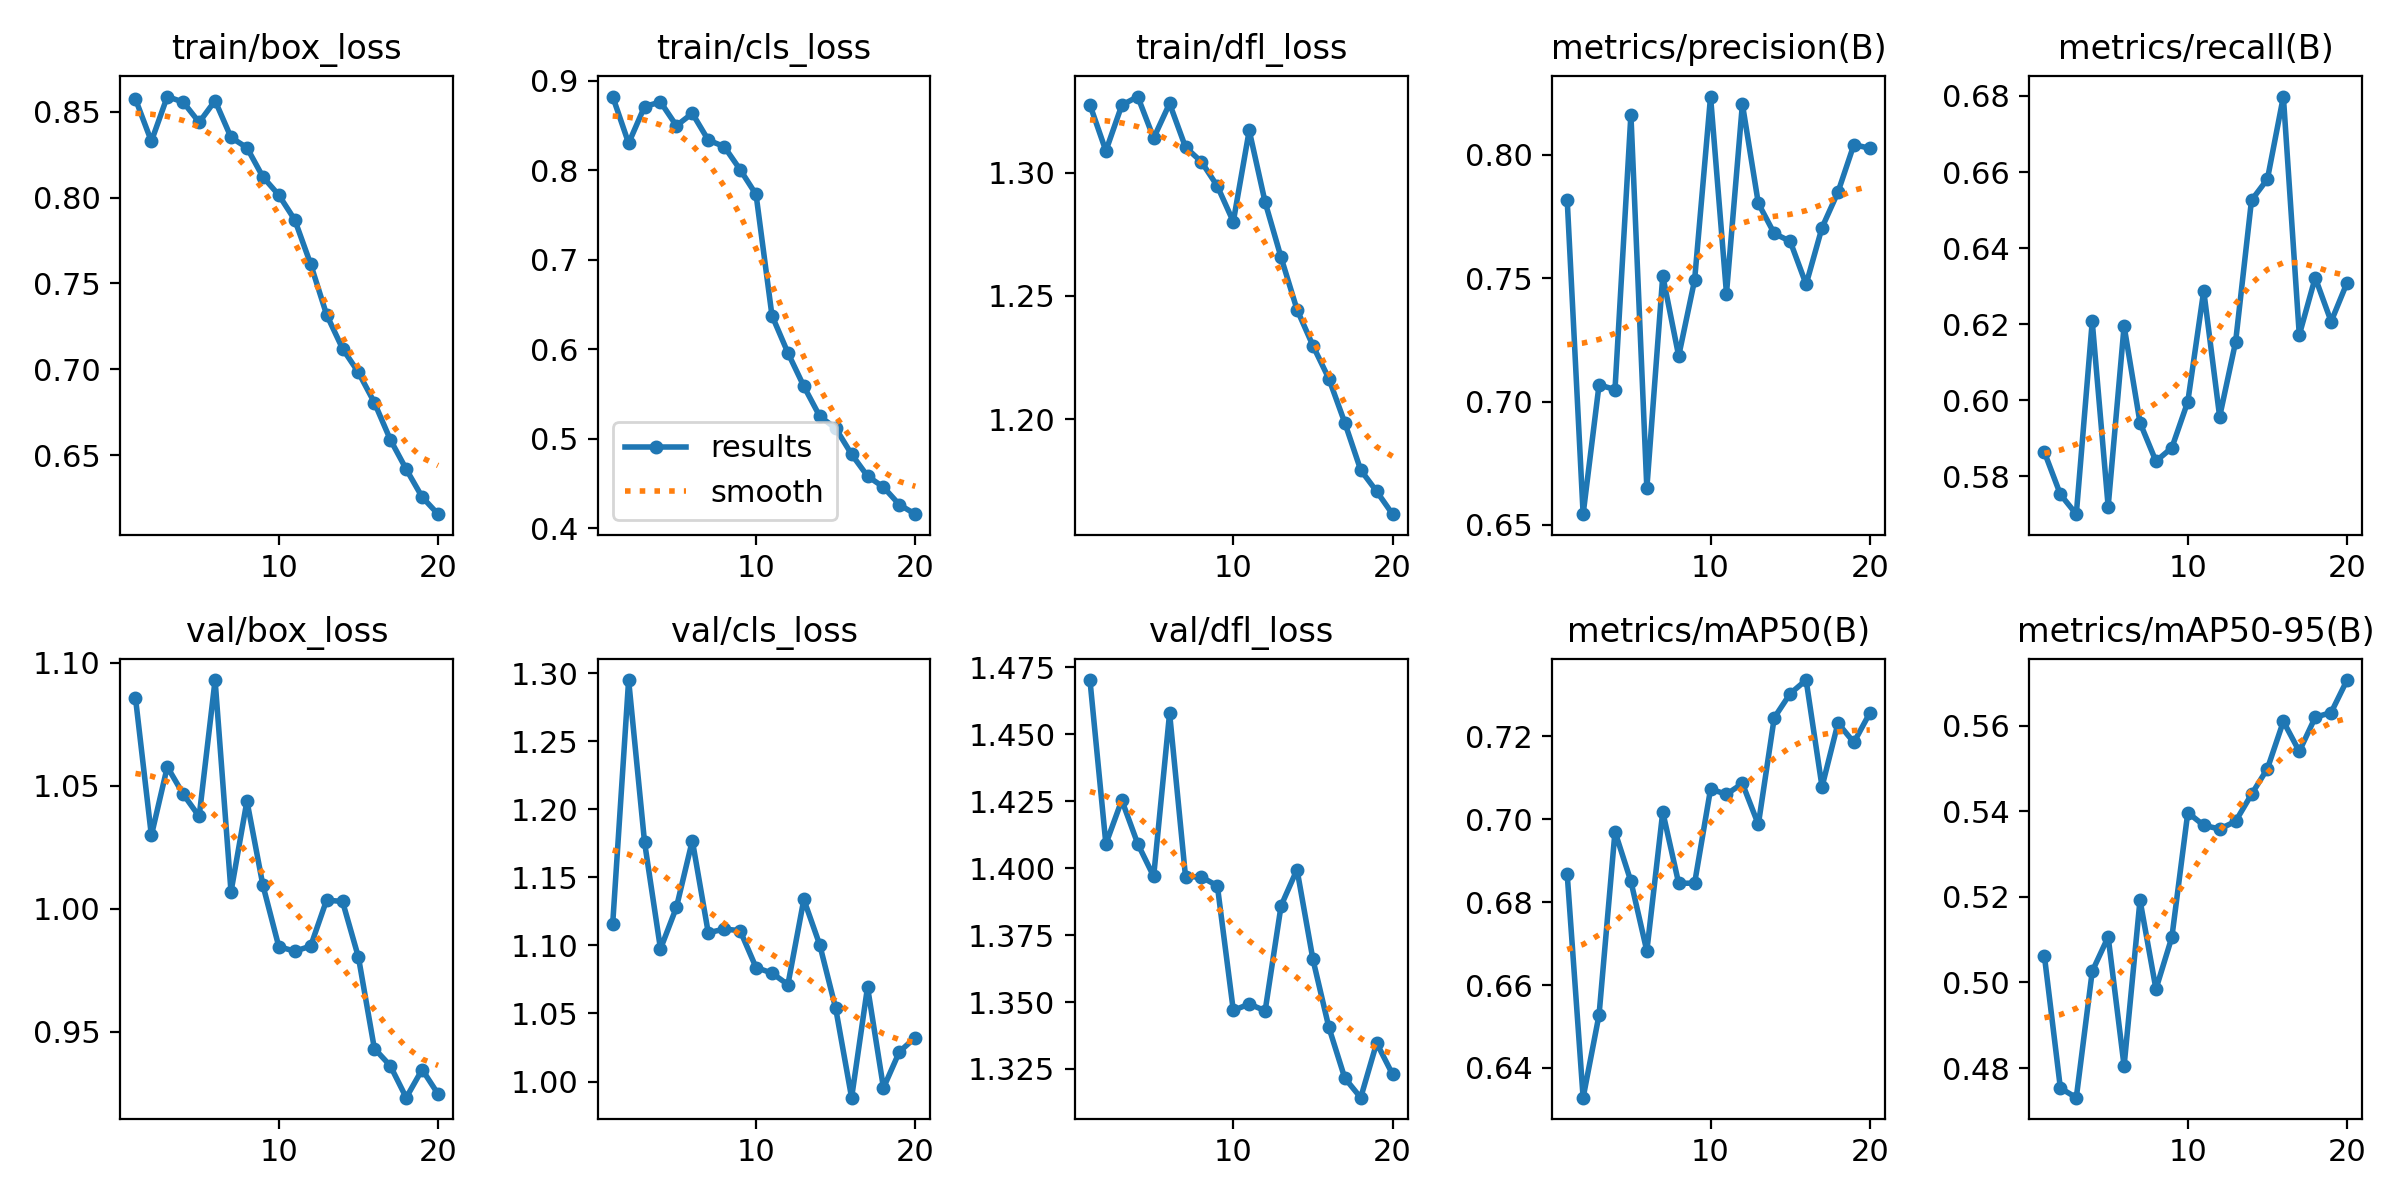

The data file committed next to this chart (first rows):
epoch, time, train/box_loss, train/cls_loss, train/dfl_loss, metrics/precision(B), metrics/recall(B), metrics/mAP50(B), metrics/mAP50-95(B), val/box_loss, val/cls_loss, val/dfl_loss, lr/pg0, lr/pg1, lr/pg2
1, 75.35, 0.8575, 0.8826, 1.327, 0.7817, 0.5863, 0.6867, 0.5061, 1.086, 1.116, 1.47, 0.0004753, 0.0004753, 0.0004753
2, 146, 0.8328, 0.8304, 1.309, 0.6543, 0.5753, 0.6328, 0.4753, 1.03, 1.295, 1.409, 0.0009046, 0.0009046, 0.0009046
3, 211.9, 0.8589, 0.8714, 1.327, 0.7068, 0.5701, 0.6528, 0.4731, 1.058, 1.176, 1.425, 0.001287, 0.001287, 0.001287
4, 276.6, 0.8557, 0.8766, 1.331, 0.7048, 0.6207, 0.697, 0.5026, 1.047, 1.097, 1.409, 0.001217, 0.001217, 0.001217
5, 343.9, 0.8439, 0.85, 1.314, 0.8163, 0.5721, 0.685, 0.5106, 1.038, 1.128, 1.397, 0.001146, 0.001146, 0.001146
6, 412.3, 0.8565, 0.8638, 1.328, 0.6649, 0.6195, 0.6682, 0.4805, 1.093, 1.177, 1.458, 0.001075, 0.001075, 0.001075
7, 479.4, 0.8351, 0.8339, 1.31, 0.751, 0.5941, 0.7017, 0.5192, 1.007, 1.109, 1.397, 0.001005, 0.001005, 0.001005
8, 545.3, 0.8291, 0.8267, 1.304, 0.7185, 0.584, 0.6845, 0.4985, 1.044, 1.112, 1.397, 0.0009339, 0.0009339, 0.0009339
9, 612.9, 0.8121, 0.8009, 1.294, 0.7493, 0.5875, 0.6846, 0.5106, 1.01, 1.111, 1.393, 0.0008631, 0.0008631, 0.0008631
10, 678, 0.8015, 0.7732, 1.28, 0.8236, 0.5996, 0.7072, 0.5397, 0.9846, 1.084, 1.347, 0.0007924, 0.0007924, 0.0007924
11, 776.6, 0.7871, 0.6378, 1.317, 0.7438, 0.6288, 0.706, 0.5367, 0.9827, 1.08, 1.349, 0.0007216, 0.0007216, 0.0007216
12, 844.4, 0.7613, 0.5962, 1.288, 0.8206, 0.5957, 0.7086, 0.5358, 0.9848, 1.071, 1.347, 0.0006509, 0.0006509, 0.0006509
13, 911.7, 0.7318, 0.5588, 1.266, 0.7803, 0.6153, 0.6987, 0.5376, 1.003, 1.134, 1.386, 0.0005802, 0.0005802, 0.0005802
14, 978, 0.7121, 0.5253, 1.244, 0.7681, 0.6526, 0.7245, 0.5439, 1.003, 1.1, 1.399, 0.0005094, 0.0005094, 0.0005094
15, 1045, 0.6981, 0.5118, 1.23, 0.765, 0.6582, 0.7303, 0.5499, 0.9803, 1.054, 1.366, 0.0004387, 0.0004387, 0.0004387
16, 1112, 0.6806, 0.4828, 1.216, 0.7475, 0.6798, 0.7335, 0.561, 0.9431, 0.9881, 1.341, 0.000368, 0.000368, 0.000368
17, 1176, 0.659, 0.4584, 1.199, 0.7705, 0.6172, 0.7078, 0.554, 0.9361, 1.069, 1.322, 0.0002972, 0.0002972, 0.0002972
18, 1240, 0.6418, 0.4461, 1.179, 0.7849, 0.6322, 0.7231, 0.5619, 0.9232, 0.9953, 1.314, 0.0002265, 0.0002265, 0.0002265
19, 1306, 0.6255, 0.4265, 1.171, 0.8041, 0.6207, 0.7185, 0.563, 0.9346, 1.022, 1.335, 0.0001558, 0.0001558, 0.0001558
20, 1373, 0.6156, 0.4159, 1.162, 0.8027, 0.6309, 0.7256, 0.5706, 0.9246, 1.032, 1.323, 8.50255e-05, 8.50255e-05, 8.50255e-05
